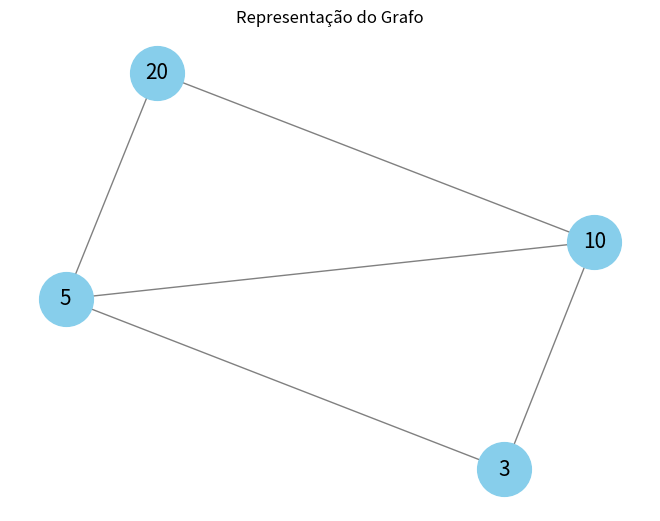

Reproduce this figure in Python.
import matplotlib.pyplot as plt
import networkx as nx

"""
GRAFOS
vertice x
aresta (x,y)

Ordenado -> Direcionado
Cíclico -> Repetir nó 

Completo -> Clique

Hamiltoniano -> chega ao destino independente
Eureoliano -> passa por todos
"""

class Grafo:

    def __init__(self, vertices, arestas, orientado = False):
        self.vertices = vertices
        self.arestas = arestas
        self.orientado = orientado
        self.content = []
        self.clear()

    # Total de vertices
    def n(self):
        return len(self.vertices)

    # Total de arestas
    def e(self):
        return len(self.arestas)

    def clear(self):
        print("Inicializando limpeza...")
        temp = []
        for vertice in self.vertices:
            if vertice not in temp:
                temp.append(vertice)
        self.vertices = temp
        temp = []
        if not self.orientado:
            for aresta in self.arestas:
                if aresta not in temp and (aresta[1], aresta[0]) not in temp:
                    temp.append(aresta)
            self.arestas = temp

    # Coleta as conexões do nó
    def vertices_conectados(self, vertice):
        r = []
        if self.orientado:
            for i in self.arestas:
                if i[0] == vertice:
                    r.append(i[1])
        else:
            for i in self.arestas:
                if i[0] == vertice:
                    if i[1] not in r:
                        r.append(i[1])
                elif i[1] == vertice:
                    if i[0] not in r:
                        r.append(i[0])
        return r

    # Coleta as conexões do nó
    def conexoes(self, vertice):
        r = []
        if self.orientado:
            for i in self.arestas:
                if i[0] == vertice:
                    r.append(i)
        else:
            for i in self.arestas:
                if i[0] == vertice and i not in r:
                    r.append(i)
                elif i[1] == vertice and i not in r:
                    r.append((i[1],i[0]))
        return r

    # Passa por todos os vértices do grafo uma única vez, sem repetir.
    def hamiltoniano(self, x, y):
        print(f"__________________Hamiltoniano_({x}->{y})__________________")
        self.content = []
        self.__hamiltoniano_rec(x, y, [x])
        print("Possible_paths: ", self.content)
        print("_____________________________________________________________")

    def __hamiltoniano_rec(self, x, y, current_path: list):
        if x == y:
            if len(current_path) == len(self.vertices):
                tem_ciclo = current_path[0] in self.vertices_conectados(current_path[-1])
                ciclo_info = "Tem ciclo" if tem_ciclo else "Não tem ciclo"
                print(f"Encontrado[{current_path}] <- {ciclo_info}")
                self.content.append(current_path.copy())
        else:
            for vertice in self.vertices_conectados(x):
                if vertice not in current_path:
                    current_path.append(vertice)
                    print(f"({x}->{vertice})", end=' ')
                    print(">", end=' ')
                    self.__hamiltoniano_rec(vertice, y, current_path)
                    print("<", end=' ')
                    current_path.pop()

    # Percorre todas as arestas do grafo exatamente uma vez
    def euleriano(self, x, y):
        print(f"__________________Euleriano_({x}->{y})__________________")
        self.content = []
        self.__euleriano_rec(x, y, [])
        print("Possible_paths: ", self.content)
        print("_____________________________________________________________")

    def __euleriano_rec(self, x, y, current_path: list):
        if len(current_path) == len(self.arestas):
            tem_circuito = current_path[0][0] == current_path[len(current_path) - 1][1]
            circuito_info = "Tem circuito" if tem_circuito else "Não tem circuito"
            print(f"Encontrado[{current_path}] <- {circuito_info}")
            self.content.append(current_path.copy())
        else:
            for conexao in self.conexoes(x):
                if conexao not in current_path and (conexao[1], conexao[0]) not in current_path:
                    current_path.append(conexao)
                    print(conexao, end='>')
                    self.__euleriano_rec(conexao[1], y, current_path)
                    print(end='<')
                    current_path.pop()

    def status(self):
        print("Vertices: ", self.vertices, "->", self.n())
        print("Arestas: ", self.arestas, "->", self.e())

    def draw(self):
        g = nx.Graph()
        g.add_nodes_from(self.vertices)
        g.add_edges_from(self.arestas)

        pos = nx.spring_layout(g)  # layout automático
        nx.draw(g, pos, with_labels=True, node_color='skyblue', edge_color='gray', node_size=1500, font_size=15)
        plt.title("Representação do Grafo")
        plt.show()

if __name__ == '__main__':
    vertices = [3, 5, 10, 20]
    arestas = [(3,10), (10,20), (20,5), (10,5), (3,5), (5,10)]

    g = Grafo(vertices, arestas)
    g.status()
    g.hamiltoniano(3, 10)
    g.euleriano(5,10)
    g.draw()
